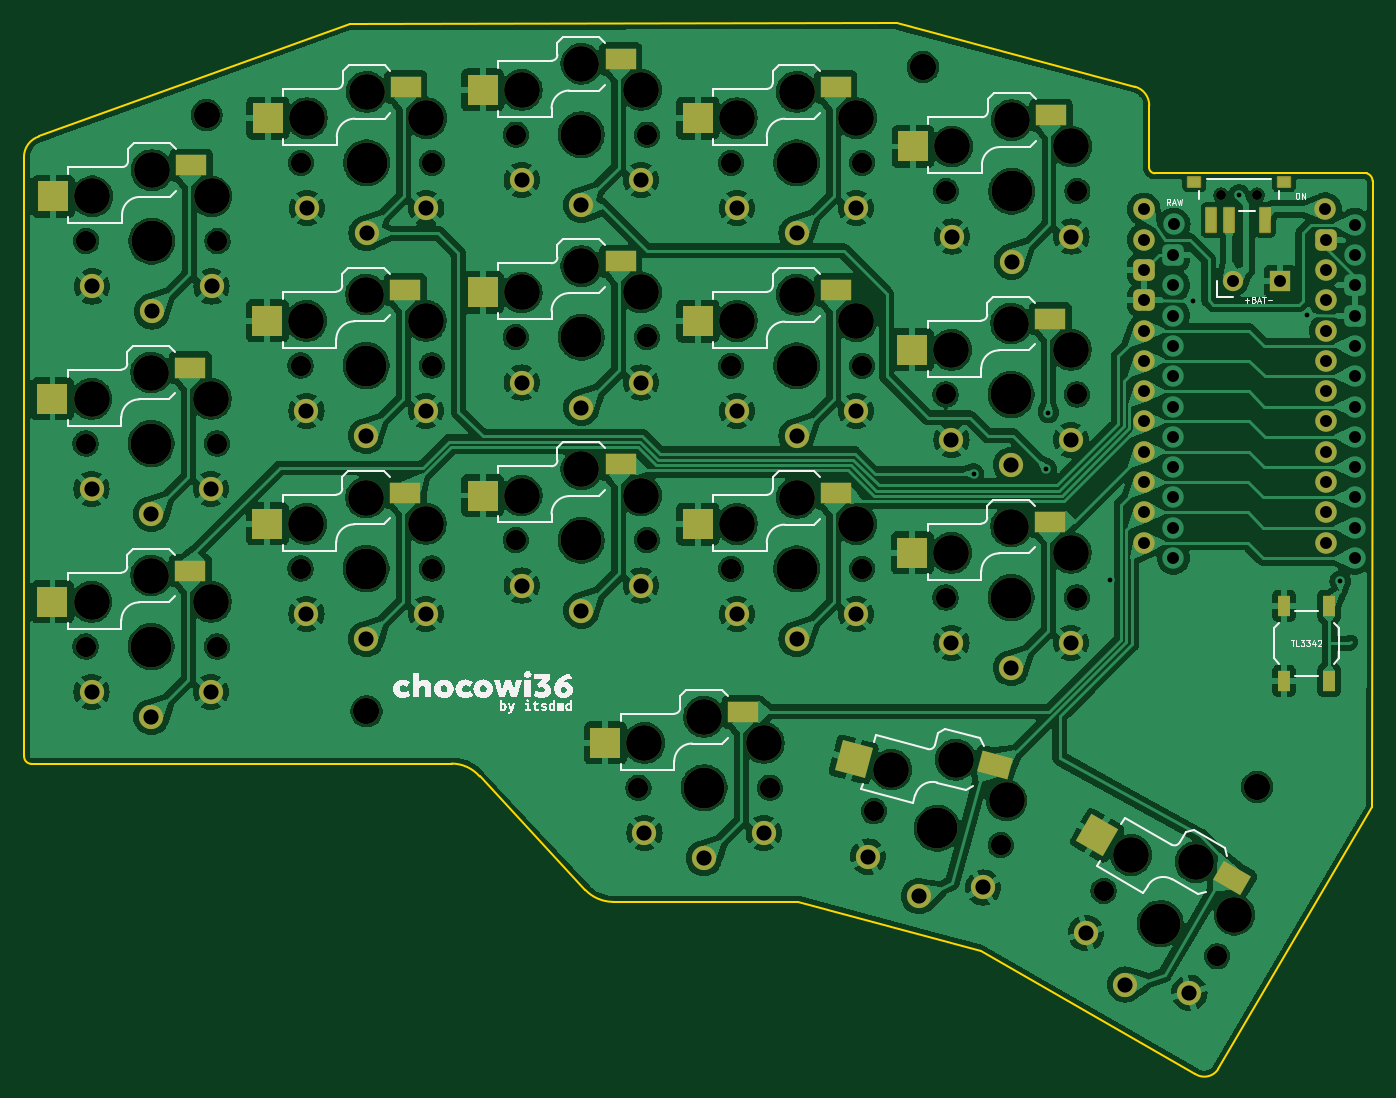
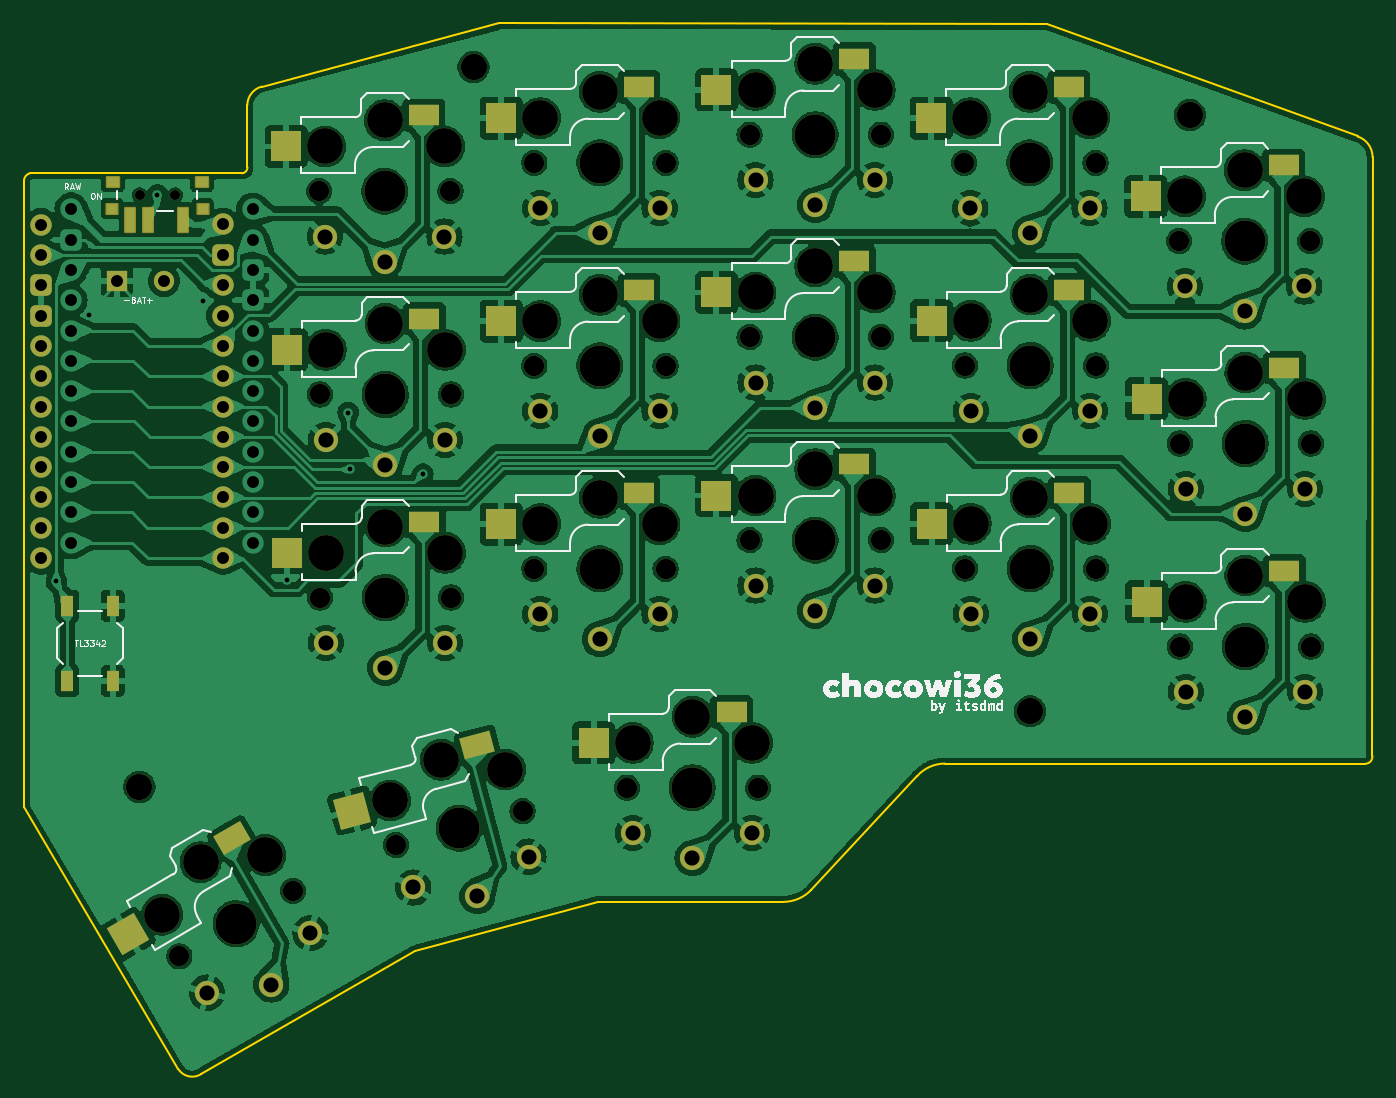
Circuit board: 11 layer files. Board 113.1 x 88.1 mm.
- bottom_copper: chocowi36-B_Cu.gbr (450619 bytes)
- bottom_mask: chocowi36-B_Mask.gbr (9463 bytes)
- paste: chocowi36-B_Paste.gbr (2821 bytes)
- bottom_silk: chocowi36-B_Silkscreen.gbr (44577 bytes)
- outline: chocowi36-Edge_Cuts.gbr (1769 bytes)
- top_copper: chocowi36-F_Cu.gbr (457250 bytes)
- top_mask: chocowi36-F_Mask.gbr (9380 bytes)
- paste: chocowi36-F_Paste.gbr (2730 bytes)
- top_silk: chocowi36-F_Silkscreen.gbr (44837 bytes)
- drill: chocowi36-NPTH.drl (2392 bytes)
- drill: chocowi36-PTH.drl (2119 bytes)

=== bottom_copper: chocowi36-B_Cu.gbr (450619 bytes, source omitted) ===
=== bottom_mask: chocowi36-B_Mask.gbr (9463 bytes, source omitted) ===
=== paste: chocowi36-B_Paste.gbr ===
%TF.GenerationSoftware,KiCad,Pcbnew,8.0.6*%
%TF.CreationDate,2024-10-29T20:21:37+07:00*%
%TF.ProjectId,chocowi36,63686f63-6f77-4693-9336-2e6b69636164,rev?*%
%TF.SameCoordinates,Original*%
%TF.FileFunction,Paste,Bot*%
%TF.FilePolarity,Positive*%
%FSLAX46Y46*%
G04 Gerber Fmt 4.6, Leading zero omitted, Abs format (unit mm)*
G04 Created by KiCad (PCBNEW 8.0.6) date 2024-10-29 20:21:37*
%MOMM*%
%LPD*%
G01*
G04 APERTURE LIST*
G04 Aperture macros list*
%AMRotRect*
0 Rectangle, with rotation*
0 The origin of the aperture is its center*
0 $1 length*
0 $2 width*
0 $3 Rotation angle, in degrees counterclockwise*
0 Add horizontal line*
21,1,$1,$2,0,0,$3*%
G04 Aperture macros list end*
%ADD10R,0.800000X2.000000*%
%ADD11R,0.900000X0.800000*%
%ADD12R,1.000000X0.800000*%
%ADD13R,2.600000X1.800000*%
%ADD14R,2.600000X2.600000*%
%ADD15RotRect,2.600000X1.800000X345.000000*%
%ADD16RotRect,2.600000X2.600000X345.000000*%
%ADD17RotRect,2.600000X1.800000X330.000000*%
%ADD18RotRect,2.600000X2.600000X330.000000*%
%ADD19R,1.000000X1.700000*%
G04 APERTURE END LIST*
D10*
%TO.C,SW_POWER2*%
X179373000Y-63825001D03*
X174873000Y-63825001D03*
X177873000Y-63825001D03*
D11*
X173250000Y-62850001D03*
D12*
X173300000Y-60600000D03*
X180800000Y-60600000D03*
D11*
X180850000Y-62850001D03*
%TD*%
D13*
%TO.C,SW2*%
X82635000Y-59230000D03*
D14*
X94185000Y-61830000D03*
%TD*%
D13*
%TO.C,SW3*%
X100635000Y-52670000D03*
D14*
X112185000Y-55270000D03*
%TD*%
D13*
%TO.C,SW4*%
X118635000Y-50310000D03*
D14*
X130185000Y-52910000D03*
%TD*%
D13*
%TO.C,SW5*%
X136679000Y-52670000D03*
D14*
X148229000Y-55270000D03*
%TD*%
D13*
%TO.C,SW6*%
X154713000Y-55050000D03*
D14*
X166263000Y-57650000D03*
%TD*%
D13*
%TO.C,SW8*%
X82577000Y-76200000D03*
D14*
X94127000Y-78800000D03*
%TD*%
D13*
%TO.C,SW9*%
X100595000Y-69660000D03*
D14*
X112145000Y-72260000D03*
%TD*%
D13*
%TO.C,SW10*%
X118635000Y-67290000D03*
D14*
X130185000Y-69890000D03*
%TD*%
D13*
%TO.C,SW11*%
X136679000Y-69682000D03*
D14*
X148229000Y-72282000D03*
%TD*%
D13*
%TO.C,SW12*%
X154665000Y-72090000D03*
D14*
X166215000Y-74690000D03*
%TD*%
D13*
%TO.C,SW14*%
X82577000Y-93218000D03*
D14*
X94127000Y-95818000D03*
%TD*%
D13*
%TO.C,SW15*%
X100595000Y-86678000D03*
D14*
X112145000Y-89278000D03*
%TD*%
D13*
%TO.C,SW16*%
X118635000Y-84308000D03*
D14*
X130185000Y-86908000D03*
%TD*%
D13*
%TO.C,SW17*%
X136679000Y-86700000D03*
D14*
X148229000Y-89300000D03*
%TD*%
D13*
%TO.C,SW18*%
X154665000Y-89108000D03*
D14*
X166215000Y-91708000D03*
%TD*%
D15*
%TO.C,SW20*%
X150233994Y-107819739D03*
D16*
X160717508Y-113320506D03*
%TD*%
D17*
%TO.C,SW21*%
X170788767Y-115653738D03*
D18*
X179491360Y-123680405D03*
%TD*%
D13*
%TO.C,SW19*%
X128925000Y-105050000D03*
D14*
X140475000Y-107650000D03*
%TD*%
D19*
%TO.C,SW_RST2*%
X180800000Y-96150001D03*
X180800000Y-102449999D03*
X184600000Y-96150001D03*
X184600000Y-102449999D03*
%TD*%
M02*

=== bottom_silk: chocowi36-B_Silkscreen.gbr (44577 bytes, source omitted) ===
=== outline: chocowi36-Edge_Cuts.gbr ===
%TF.GenerationSoftware,KiCad,Pcbnew,8.0.6*%
%TF.CreationDate,2024-10-29T20:21:37+07:00*%
%TF.ProjectId,chocowi36,63686f63-6f77-4693-9336-2e6b69636164,rev?*%
%TF.SameCoordinates,Original*%
%TF.FileFunction,Profile,NP*%
%FSLAX46Y46*%
G04 Gerber Fmt 4.6, Leading zero omitted, Abs format (unit mm)*
G04 Created by KiCad (PCBNEW 8.0.6) date 2024-10-29 20:21:37*
%MOMM*%
%LPD*%
G01*
G04 APERTURE LIST*
%TA.AperFunction,Profile*%
%ADD10C,0.150000*%
%TD*%
G04 APERTURE END LIST*
D10*
X140110000Y-120990000D02*
X155450000Y-125100000D01*
X168310000Y-52630001D02*
G75*
G02*
X169517467Y-54210000I-430000J-1579999D01*
G01*
X76447128Y-56810904D02*
X102480000Y-47360000D01*
X111030000Y-109380000D02*
G75*
G02*
X113388265Y-110460122I0J-3114500D01*
G01*
X113388248Y-110460137D02*
X122240001Y-119969999D01*
X188240000Y-60551553D02*
X188224480Y-113047980D01*
X124600000Y-120974522D02*
X140110000Y-120990000D01*
X75187224Y-58530000D02*
G75*
G02*
X76447128Y-56810904I1802776J0D01*
G01*
X155450000Y-125100000D02*
X173389826Y-135406790D01*
X75807553Y-109400000D02*
G75*
G02*
X75199975Y-108745551I47J609300D01*
G01*
X187740000Y-59898708D02*
X169979643Y-59898708D01*
X187740000Y-59898708D02*
G75*
G02*
X188239931Y-60551553I-176100J-652692D01*
G01*
X75187224Y-58530000D02*
X75200000Y-108745553D01*
X124600000Y-120974522D02*
G75*
G02*
X122240001Y-119969999I0J3274522D01*
G01*
X175285188Y-135009859D02*
X188224480Y-113047980D01*
X169979643Y-59898708D02*
G75*
G02*
X169500976Y-59390020I20357J498708D01*
G01*
X175285188Y-135009859D02*
G75*
G02*
X173357218Y-135389287I-1152988J770659D01*
G01*
X168310000Y-52630001D02*
X148400000Y-47340000D01*
X169500977Y-59390020D02*
X169517467Y-54210000D01*
X102480000Y-47360000D02*
X148400000Y-47340000D01*
X111030000Y-109380000D02*
X75807553Y-109400000D01*
M02*

=== top_copper: chocowi36-F_Cu.gbr (457250 bytes, source omitted) ===
=== top_mask: chocowi36-F_Mask.gbr (9380 bytes, source omitted) ===
=== paste: chocowi36-F_Paste.gbr ===
%TF.GenerationSoftware,KiCad,Pcbnew,8.0.6*%
%TF.CreationDate,2024-10-29T20:21:37+07:00*%
%TF.ProjectId,chocowi36,63686f63-6f77-4693-9336-2e6b69636164,rev?*%
%TF.SameCoordinates,Original*%
%TF.FileFunction,Paste,Top*%
%TF.FilePolarity,Positive*%
%FSLAX46Y46*%
G04 Gerber Fmt 4.6, Leading zero omitted, Abs format (unit mm)*
G04 Created by KiCad (PCBNEW 8.0.6) date 2024-10-29 20:21:37*
%MOMM*%
%LPD*%
G01*
G04 APERTURE LIST*
G04 Aperture macros list*
%AMRotRect*
0 Rectangle, with rotation*
0 The origin of the aperture is its center*
0 $1 length*
0 $2 width*
0 $3 Rotation angle, in degrees counterclockwise*
0 Add horizontal line*
21,1,$1,$2,0,0,$3*%
G04 Aperture macros list end*
%ADD10R,2.625000X1.800000*%
%ADD11R,2.600000X2.600000*%
%ADD12RotRect,2.625000X1.800000X345.000000*%
%ADD13RotRect,2.600000X2.600000X345.000000*%
%ADD14RotRect,2.625000X1.800000X330.000000*%
%ADD15RotRect,2.600000X2.600000X330.000000*%
%ADD16R,0.800000X2.000000*%
%ADD17R,1.000000X0.800000*%
%ADD18R,1.000000X1.700000*%
G04 APERTURE END LIST*
D10*
%TO.C,SW2*%
X89197500Y-59230000D03*
D11*
X77635000Y-61830000D03*
%TD*%
D10*
%TO.C,SW3*%
X107197500Y-52670000D03*
D11*
X95635000Y-55270000D03*
%TD*%
D10*
%TO.C,SW4*%
X125197500Y-50310000D03*
D11*
X113635000Y-52910000D03*
%TD*%
D10*
%TO.C,SW5*%
X143241500Y-52670000D03*
D11*
X131679000Y-55270000D03*
%TD*%
D10*
%TO.C,SW6*%
X161275500Y-55050000D03*
D11*
X149713000Y-57650000D03*
%TD*%
D10*
%TO.C,SW8*%
X89139500Y-76200000D03*
D11*
X77577000Y-78800000D03*
%TD*%
D10*
%TO.C,SW9*%
X107157500Y-69660000D03*
D11*
X95595000Y-72260000D03*
%TD*%
D10*
%TO.C,SW10*%
X125197500Y-67290000D03*
D11*
X113635000Y-69890000D03*
%TD*%
D10*
%TO.C,SW11*%
X143241500Y-69682000D03*
D11*
X131679000Y-72282000D03*
%TD*%
D10*
%TO.C,SW12*%
X161227500Y-72090000D03*
D11*
X149665000Y-74690000D03*
%TD*%
D10*
%TO.C,SW14*%
X89139500Y-93218000D03*
D11*
X77577000Y-95818000D03*
%TD*%
D10*
%TO.C,SW15*%
X107157500Y-86678000D03*
D11*
X95595000Y-89278000D03*
%TD*%
D10*
%TO.C,SW16*%
X125197500Y-84308000D03*
D11*
X113635000Y-86908000D03*
%TD*%
D10*
%TO.C,SW17*%
X143241500Y-86700000D03*
D11*
X131679000Y-89300000D03*
%TD*%
D10*
%TO.C,SW18*%
X161227500Y-89107999D03*
D11*
X149665000Y-91708000D03*
%TD*%
D12*
%TO.C,SW20*%
X156572882Y-109518239D03*
D13*
X144731435Y-109037051D03*
%TD*%
D14*
%TO.C,SW21*%
X176472059Y-118934989D03*
D15*
X165158640Y-115405405D03*
%TD*%
D10*
%TO.C,SW19*%
X135487500Y-105049999D03*
D11*
X123925000Y-107650000D03*
%TD*%
D16*
%TO.C,SW_POWER1*%
X174727000Y-63825000D03*
X179227000Y-63825000D03*
X176227000Y-63825000D03*
D17*
X180800000Y-60599999D03*
X173300000Y-60599999D03*
%TD*%
D18*
%TO.C,SW_RST1*%
X180800000Y-102450000D03*
X180800000Y-96150000D03*
X184600000Y-102450000D03*
X184600000Y-96150000D03*
%TD*%
M02*

=== top_silk: chocowi36-F_Silkscreen.gbr (44837 bytes, source omitted) ===
=== drill: chocowi36-NPTH.drl ===
M48
; DRILL file {KiCad 8.0.6} date 2024-10-29T20:21:27+0700
; FORMAT={-:-/ absolute / metric / decimal}
; #@! TF.CreationDate,2024-10-29T20:21:27+07:00
; #@! TF.GenerationSoftware,Kicad,Pcbnew,8.0.6
; #@! TF.FileFunction,NonPlated,1,2,NPTH
FMAT,2
METRIC
; #@! TA.AperFunction,NonPlated,NPTH,ComponentDrill
T1C0.800
; #@! TA.AperFunction,NonPlated,NPTH,ComponentDrill
T2C1.702
; #@! TA.AperFunction,NonPlated,NPTH,ComponentDrill
T3C2.200
; #@! TA.AperFunction,NonPlated,NPTH,ComponentDrill
T4C3.000
; #@! TA.AperFunction,NonPlated,NPTH,ComponentDrill
T5C3.429
%
G90
G05
T1
X175.55Y-61.725
X175.55Y-61.725
X178.55Y-61.725
X178.55Y-61.725
T2
X80.352Y-82.55
X80.352Y-99.568
X80.41Y-65.58
X91.352Y-82.55
X91.352Y-99.568
X91.41Y-65.58
X98.37Y-76.01
X98.37Y-93.028
X98.41Y-59.02
X109.37Y-76.01
X109.37Y-93.028
X109.41Y-59.02
X116.41Y-56.66
X116.41Y-73.64
X116.41Y-90.658
X126.7Y-111.4
X127.41Y-56.66
X127.41Y-73.64
X127.41Y-90.658
X134.454Y-59.02
X134.454Y-76.032
X134.454Y-93.05
X137.7Y-111.4
X145.454Y-59.02
X145.454Y-76.032
X145.454Y-93.05
X146.441Y-113.377
X152.44Y-78.44
X152.44Y-95.458
X152.488Y-61.4
X157.066Y-116.225
X163.44Y-78.44
X163.44Y-95.458
X163.488Y-61.4
X165.687Y-120.04
X175.213Y-125.54
T3
X90.5Y-55.02
X103.9Y-105.0
X150.55Y-51.0
X178.56Y-111.33
T4
X80.852Y-78.8
X80.852Y-95.818
X80.91Y-61.83
X85.852Y-76.6
X85.852Y-93.618
X85.91Y-59.63
X90.852Y-78.8
X90.852Y-95.818
X90.91Y-61.83
X98.87Y-72.26
X98.87Y-89.278
X98.91Y-55.27
X103.87Y-70.06
X103.87Y-87.078
X103.91Y-53.07
X108.87Y-72.26
X108.87Y-89.278
X108.91Y-55.27
X116.91Y-52.91
X116.91Y-69.89
X116.91Y-86.908
X121.91Y-50.71
X121.91Y-67.69
X121.91Y-84.708
X126.91Y-52.91
X126.91Y-69.89
X126.91Y-86.908
X127.2Y-107.65
X132.2Y-105.45
X134.954Y-55.27
X134.954Y-72.282
X134.954Y-89.3
X137.2Y-107.65
X139.954Y-53.07
X139.954Y-70.082
X139.954Y-87.1
X144.954Y-55.27
X144.954Y-72.282
X144.954Y-89.3
X147.895Y-109.885
X152.94Y-74.69
X152.94Y-91.708
X152.988Y-57.65
X153.294Y-109.054
X157.554Y-112.473
X157.94Y-72.49
X157.94Y-89.508
X157.988Y-55.45
X162.94Y-91.708
X162.94Y-74.69
X162.988Y-57.65
X167.995Y-117.043
X173.425Y-117.638
X176.655Y-122.043
T5
X85.852Y-82.55
X85.852Y-99.568
X85.91Y-65.58
X103.87Y-76.01
X103.87Y-93.028
X103.91Y-59.02
X121.91Y-56.66
X121.91Y-73.64
X121.91Y-90.658
X132.2Y-111.4
X139.954Y-59.02
X139.954Y-76.032
X139.954Y-93.05
X151.754Y-114.801
X157.94Y-78.44
X157.94Y-95.458
X157.988Y-61.4
X170.45Y-122.79
M30

=== drill: chocowi36-PTH.drl ===
M48
; DRILL file {KiCad 8.0.6} date 2024-10-29T20:21:27+0700
; FORMAT={-:-/ absolute / metric / decimal}
; #@! TF.CreationDate,2024-10-29T20:21:27+07:00
; #@! TF.GenerationSoftware,Kicad,Pcbnew,8.0.6
; #@! TF.FileFunction,Plated,1,2,PTH
FMAT,2
METRIC
; #@! TA.AperFunction,Plated,PTH,ViaDrill
T1C0.400
; #@! TA.AperFunction,Plated,PTH,ComponentDrill
T2C1.000
; #@! TA.AperFunction,Plated,PTH,ComponentDrill
T3C1.270
%
G90
G05
T1
X154.8Y-85.1
X160.9Y-84.7
X161.065Y-79.95
X166.2Y-94.0
X173.2Y-70.6
X177.05Y-61.7
X182.75Y-71.8
X185.525Y-94.1
T2
X169.06Y-62.92
X169.06Y-65.46
X169.06Y-68.0
X169.06Y-70.54
X169.06Y-73.08
X169.06Y-75.62
X169.06Y-78.16
X169.06Y-80.7
X169.06Y-83.24
X169.06Y-85.78
X169.06Y-88.32
X169.06Y-90.86
X171.55Y-66.75
X171.55Y-69.29
X171.55Y-71.83
X171.55Y-74.37
X171.55Y-76.91
X171.55Y-79.45
X171.55Y-81.99
X171.55Y-84.53
X171.55Y-87.07
X171.55Y-89.61
X171.55Y-92.15
X171.57Y-64.18
X176.5Y-68.9
X180.47Y-68.9
X184.28Y-62.89
X184.3Y-65.46
X184.3Y-68.0
X184.3Y-70.54
X184.3Y-73.08
X184.3Y-75.62
X184.3Y-78.16
X184.3Y-80.7
X184.3Y-83.24
X184.3Y-85.78
X184.3Y-88.32
X184.3Y-90.86
X186.79Y-64.21
X186.79Y-66.75
X186.79Y-69.29
X186.79Y-71.83
X186.79Y-74.37
X186.79Y-76.91
X186.79Y-79.45
X186.79Y-81.99
X186.79Y-84.53
X186.79Y-87.07
X186.79Y-89.61
X186.79Y-92.15
T3
X80.852Y-86.35
X80.852Y-103.368
X80.91Y-69.38
X85.852Y-88.45
X85.852Y-105.468
X85.91Y-71.48
X90.852Y-86.35
X90.852Y-103.368
X90.91Y-69.38
X98.87Y-79.81
X98.87Y-96.828
X98.91Y-62.82
X103.87Y-81.91
X103.87Y-98.928
X103.91Y-64.92
X108.87Y-79.81
X108.87Y-96.828
X108.91Y-62.82
X116.91Y-60.46
X116.91Y-77.44
X116.91Y-94.458
X121.91Y-62.56
X121.91Y-79.54
X121.91Y-96.558
X126.91Y-60.46
X126.91Y-77.44
X126.91Y-94.458
X127.2Y-115.2
X132.2Y-117.3
X134.954Y-62.82
X134.954Y-79.832
X134.954Y-96.85
X137.2Y-115.2
X139.954Y-64.92
X139.954Y-81.932
X139.954Y-98.95
X144.954Y-62.82
X144.954Y-79.832
X144.954Y-96.85
X145.941Y-117.177
X150.227Y-120.5
X152.94Y-82.24
X152.94Y-99.258
X152.988Y-65.2
X155.6Y-119.766
X157.94Y-84.34
X157.94Y-101.358
X157.988Y-67.3
X162.94Y-82.24
X162.94Y-99.258
X162.988Y-65.2
X164.22Y-123.581
X167.5Y-127.9
X172.88Y-128.581
M30
